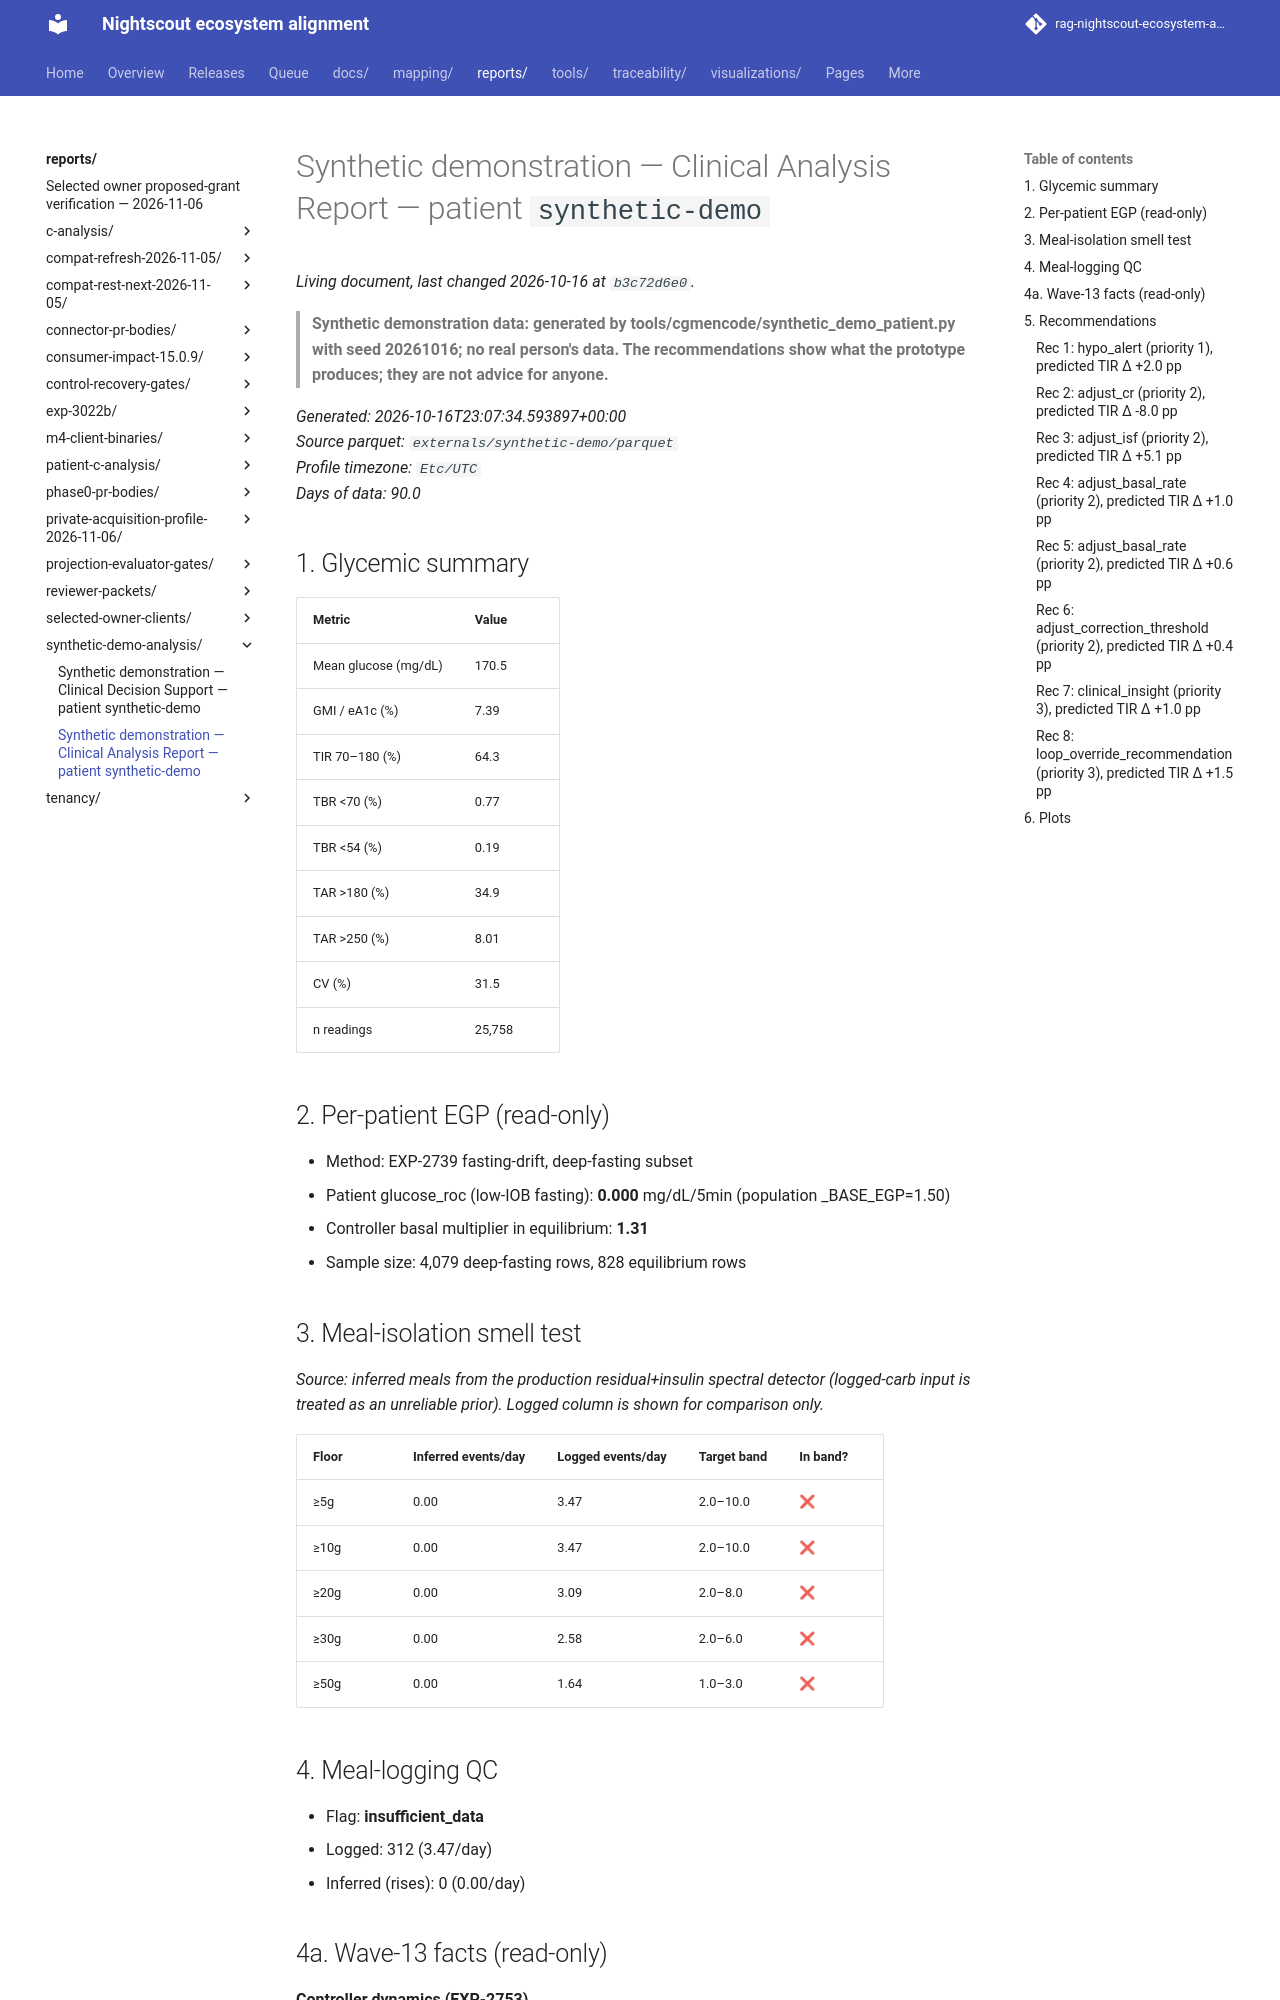

repository: bewest/rag-nightscout-ecosystem-alignment · page: reports/synthetic-demo-analysis/clinical-report.html · generator: mkdocs

# Synthetic demonstration — Clinical Analysis Report — patient `synthetic-demo`

> **Synthetic demonstration data: generated by tools/cgmencode/synthetic_demo_patient.py with seed 20261016; no real person's data. The recommendations show what the prototype produces; they are not advice for anyone.**

_Generated: 2026-10-16T23:07:34.593897+00:00_  
_Source parquet: `externals/synthetic-demo/parquet`_  
_Profile timezone: `Etc/UTC`_  
_Days of data: 90.0_

## 1. Glycemic summary

| Metric | Value |
|---|---|
| Mean glucose (mg/dL) | 170.5 |
| GMI / eA1c (%) | 7.39 |
| TIR 70–180 (%) | 64.3 |
| TBR <70 (%) | 0.77 |
| TBR <54 (%) | 0.19 |
| TAR >180 (%) | 34.9 |
| TAR >250 (%) | 8.01 |
| CV (%) | 31.5 |
| n readings | 25,758 |

## 2. Per-patient EGP (read-only)

- Method: EXP-2739 fasting-drift, deep-fasting subset
- Patient glucose_roc (low-IOB fasting): **0.000** mg/dL/5min  (population _BASE_EGP=1.50)
- Controller basal multiplier in equilibrium: **1.31**
- Sample size: 4,079 deep-fasting rows, 828 equilibrium rows

## 3. Meal-isolation smell test

_Source: inferred meals from the production residual+insulin spectral detector (logged-carb input is treated as an unreliable prior). Logged column is shown for comparison only._

| Floor | Inferred events/day | Logged events/day | Target band | In band? |
|---|---|---|---|---|
| ≥5g | 0.00 | 3.47 | 2.0–10.0 | ❌ |
| ≥10g | 0.00 | 3.47 | 2.0–10.0 | ❌ |
| ≥20g | 0.00 | 3.09 | 2.0–8.0 | ❌ |
| ≥30g | 0.00 | 2.58 | 2.0–6.0 | ❌ |
| ≥50g | 0.00 | 1.64 | 1.0–3.0 | ❌ |

## 4. Meal-logging QC

- Flag: **insufficient_data**
- Logged: 312 (3.47/day)
- Inferred (rises): 0 (0.00/day)
